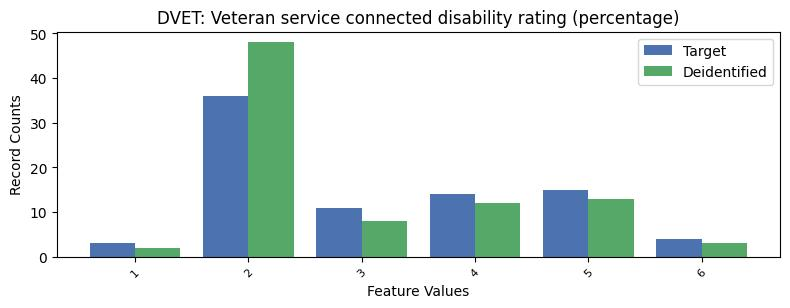

The data file committed next to this chart (first rows):
, DVET, count_target, count_deidentified
0, -1, 7551, 7548
1, 2, 36, 48
2, 5, 15, 13
3, 4, 14, 12
4, 3, 11, 8
5, 6, 4, 3
6, 1, 3, 2
